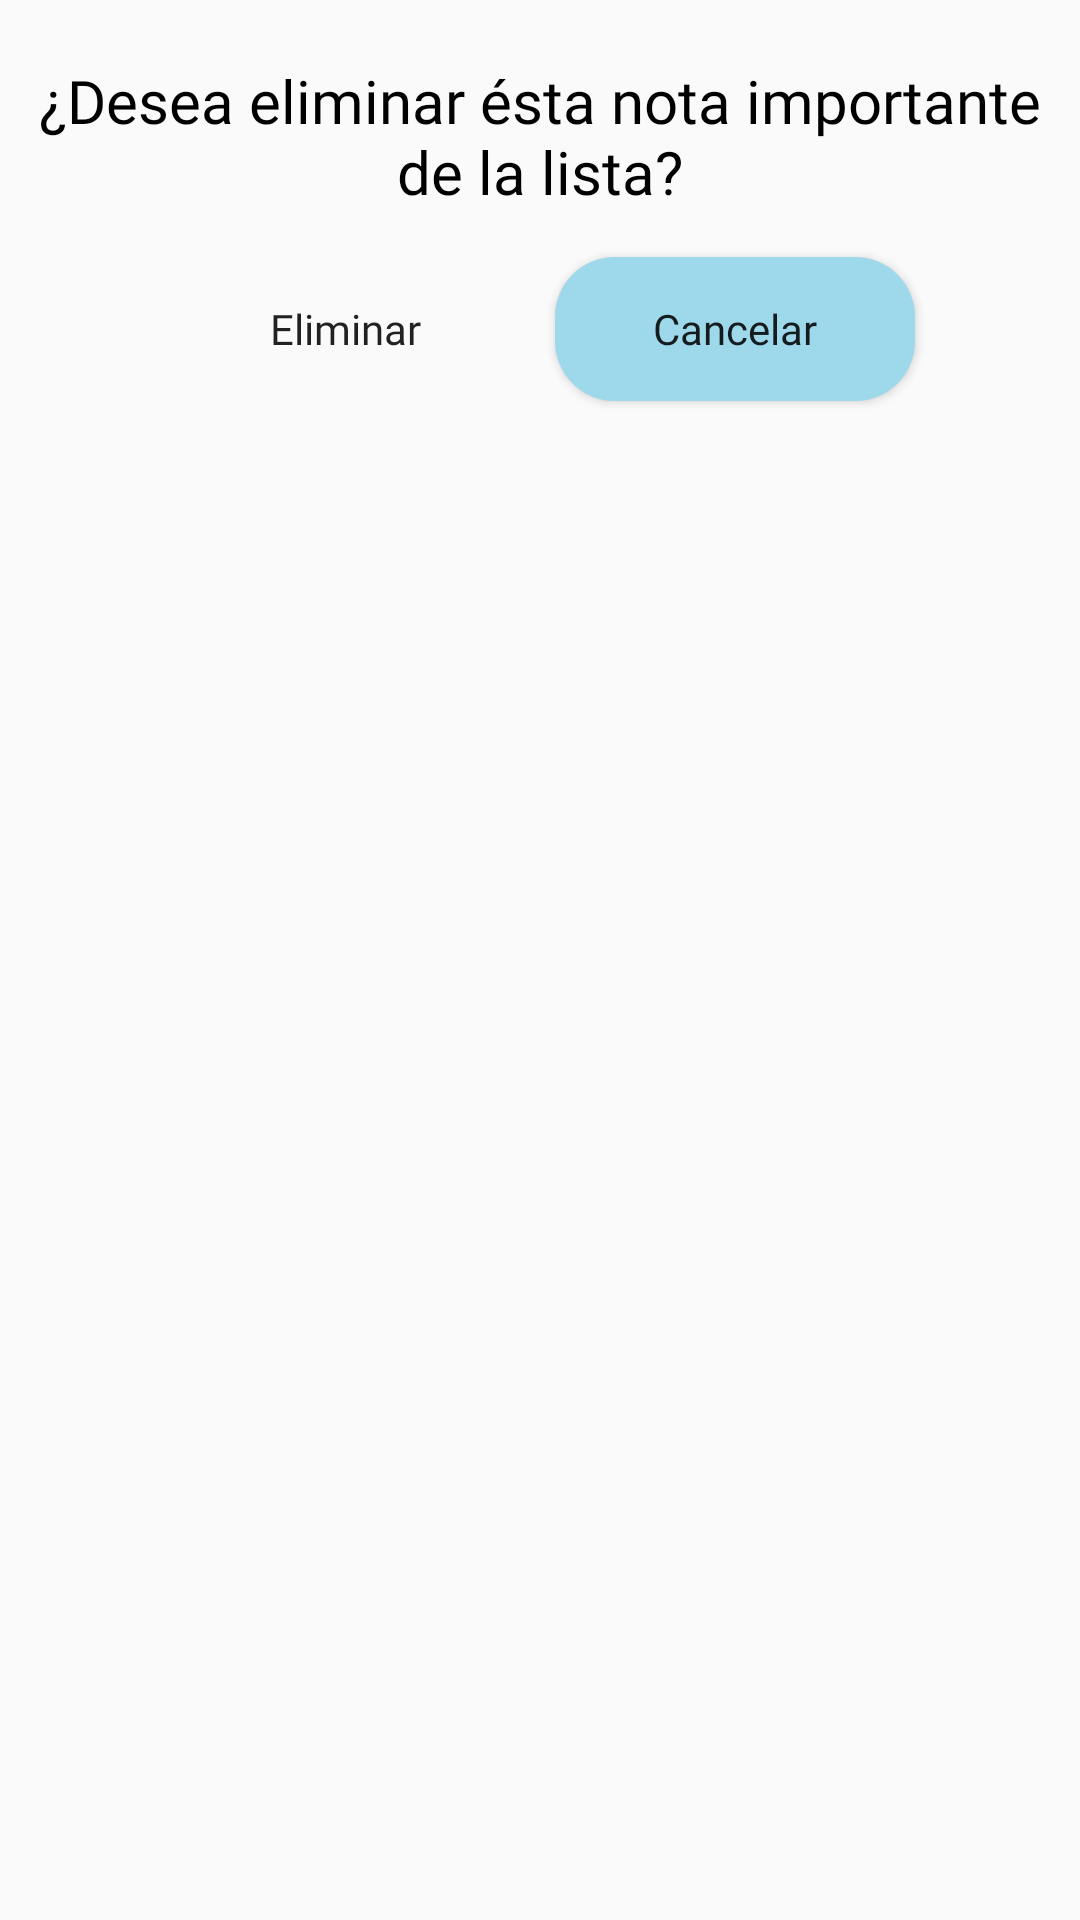

This screen was rendered from an Android layout file. Write that file and the resources it references.
<!-- AndroidManifest.xml: application theme Theme.AgendaSmart -->
<!-- res/layout/cuadro_dialogo_eliminar_tarea_importante.xml -->
<?xml version="1.0" encoding="utf-8"?>
<androidx.appcompat.widget.LinearLayoutCompat xmlns:android="http://schemas.android.com/apk/res/android"
    android:layout_width="300dp"
    android:layout_height="wrap_content"
    android:orientation="vertical"
    android:padding="10dp"
    android:layout_gravity="center" >

    <TextView
        android:text="@string/EliminarTareaImportanteTXT"
        android:layout_width="match_parent"
        android:layout_height="wrap_content"
        android:textSize="20sp"
        android:layout_marginTop="10dp"
        android:textColor="@color/black"
        android:fontFamily="@font/museomoderno_semibold"
        android:gravity="center"
        android:layout_gravity="center_vertical"/>


    <androidx.appcompat.widget.LinearLayoutCompat
        android:layout_width="match_parent"
        android:layout_height="wrap_content"
        android:orientation="horizontal"
        android:gravity="center"
        android:padding="5dp">

        <Button
            android:id="@+id/EliminarTarea"
            android:text="@string/EliminarTarea"
            android:textAllCaps="false"
            android:background="@drawable/btn_option_2"
            android:layout_width="120dp"
            android:layout_height="wrap_content"
            android:layout_marginTop="10dp"
            android:layout_marginBottom="10dp"
            android:fontFamily="@font/museomoderno"

           />

        <Button
            android:textAllCaps="false"
            android:id="@+id/EliminarTareaCancelar"
            android:text="@string/EliminarTareaCancelar"
            android:layout_marginBottom="10dp"
            android:background="@drawable/btn_inicio"
            android:layout_width="120dp"
            android:layout_height="wrap_content"
            android:layout_marginStart="10dp"
            android:layout_marginTop="10dp"
            android:fontFamily="@font/museomoderno"

            />

    </androidx.appcompat.widget.LinearLayoutCompat>
</androidx.appcompat.widget.LinearLayoutCompat>
<!-- resources referenced by this layout -->
<resources>
  <color name="black">#FF000000</color>
  <!-- drawable btn_inicio (drawable) -->
  <?xml version="1.0" encoding="utf-8"?>
  <shape xmlns:android="http://schemas.android.com/apk/res/android">
      <solid android:color="@color/celeste"/>
      <corners android:radius="20dp"/>
  </shape>
  <string name="EliminarTarea">Eliminar</string>
  <string name="EliminarTareaCancelar">Cancelar</string>
  <string name="EliminarTareaImportanteTXT">¿Desea eliminar ésta nota importante de la lista?</string>
  <style name="Theme.AgendaSmart" parent="Base.Theme.AgendaSmart" />
  <color name="celeste">#9ed9eb</color>
  <style name="Base.Theme.AgendaSmart" parent="Theme.AppCompat.Light.NoActionBar">
          
          
      </style>
</resources>
